The GitHub repository yagit21/mtg_scanner_application contains a labelled image folder "classifier_dataset" with 60 categories: Abandoned Outpost, Alluring Siren, Angelic Accord, archangel s light, Artifact Mutation, Augury Owl, Blood Artist, Boros Charm, Canal Monitor, Crippling Chill, Crosswinds, Cryptolith Fragment, Cyclops of One-Eyed Pass, Deception, Descendant of Soramaro, Dread Presence, Drunau Corpse Trawler, Duergar Hedge-Mage, Embodiment of Fury, Extinguish, Foul-Tongue Shriek, Frenemy of the Guildpact, Ghoulsteed, Gladecover Scout, Glimmer of Genius, Guiltfeeder, Harness the Storm, Hatchery Spider, I m rubber you re glue, imp s mischief, Impulsive Maneuvers, Karmic Justice, Kruin Striker, Lava Tubes, Lord of the Pit, Maelstrom Pulse, Mass Hysteria, Mazirek Kraul Death Priest, Merrow Harbinger, Mirri the Cursed Avatar, Mouth, Primal Druid, Puppeteer Clique, Ray of Erasure, Reach of Shadows, Rib Cage Spider, Riptide Mangler, rofellos s gift, Savvy Hunter, Shivan Raptor, Smelt, Spectral Reserves, Thriving Rats, Torch Fiend, Trap Essence, Ulvenwald Abomination, Vexing Scuttler, Vivid Creek, Warthog, Zhalfirin Decoy. Examples follow, each with its label.

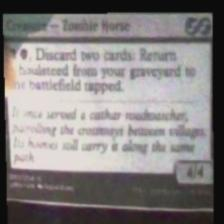
Label: Ghoulsteed

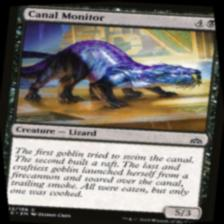
Label: Canal Monitor

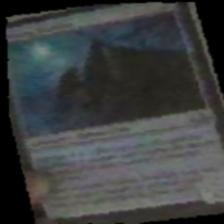
Label: Vexing Scuttler

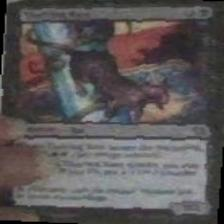
Label: Thriving Rats

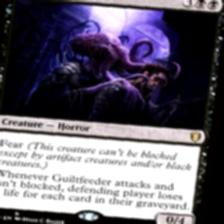
Label: Guiltfeeder

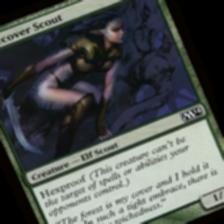
Label: Gladecover Scout
